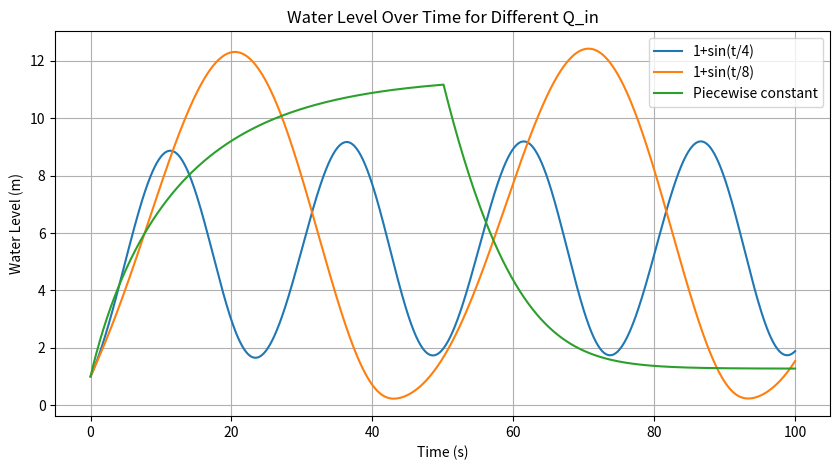

Here is the Python script that generated this plot:
import matplotlib.pyplot as plt   # import package for plot
from math import sin              # import for sine function

# Physical parameters
A_t = 1      # tank cross-sectional area (m^2)
A_out = 0.1  # outlet area (m^2)
g = 9.81     # gravity
h0 = 1      # initial water level

# Simulation time parameters
T = 100       # total simulation time 
N = 1000      # number of time steps
dt = T / N    # time step

# outflow rate Q_out
Q_out = lambda h : A_out * (2 * g * max(0, h)) ** 0.5

# inflow rate
Q_in1 = lambda t: 1+sin(t/4)
Q_in2 = lambda t: 1+sin(t/8)
Q_in3 = lambda t: 1.5*(t<=50) + 0.5*(t>50)
labels = ['1+sin(t/4)', '1+sin(t/8)', 'Piecewise constant']  # labels for the legend

plt.figure(figsize=(10, 5))
# loop over different inflow functions
for j, Q_in in enumerate([Q_in1, Q_in2, Q_in3]):
    # lists to store the solution 
    times = (N+1)*[0]
    h = (N+1)*[0]
    h[0] = h0
    
    for i in range(N):
        dh = dt * (Q_in(i*dt) - Q_out(h[i]))
        h[i+1] = h[i] + dh 
        times[i+1] = (i+1)*dt
    
    plt.plot(times, h, label = labels[j])

plt.xlabel("Time (s)")
plt.ylabel("Water Level (m)")
plt.title("Water Level Over Time for Different Q_in")
plt.legend()
plt.grid()
plt.show()
    